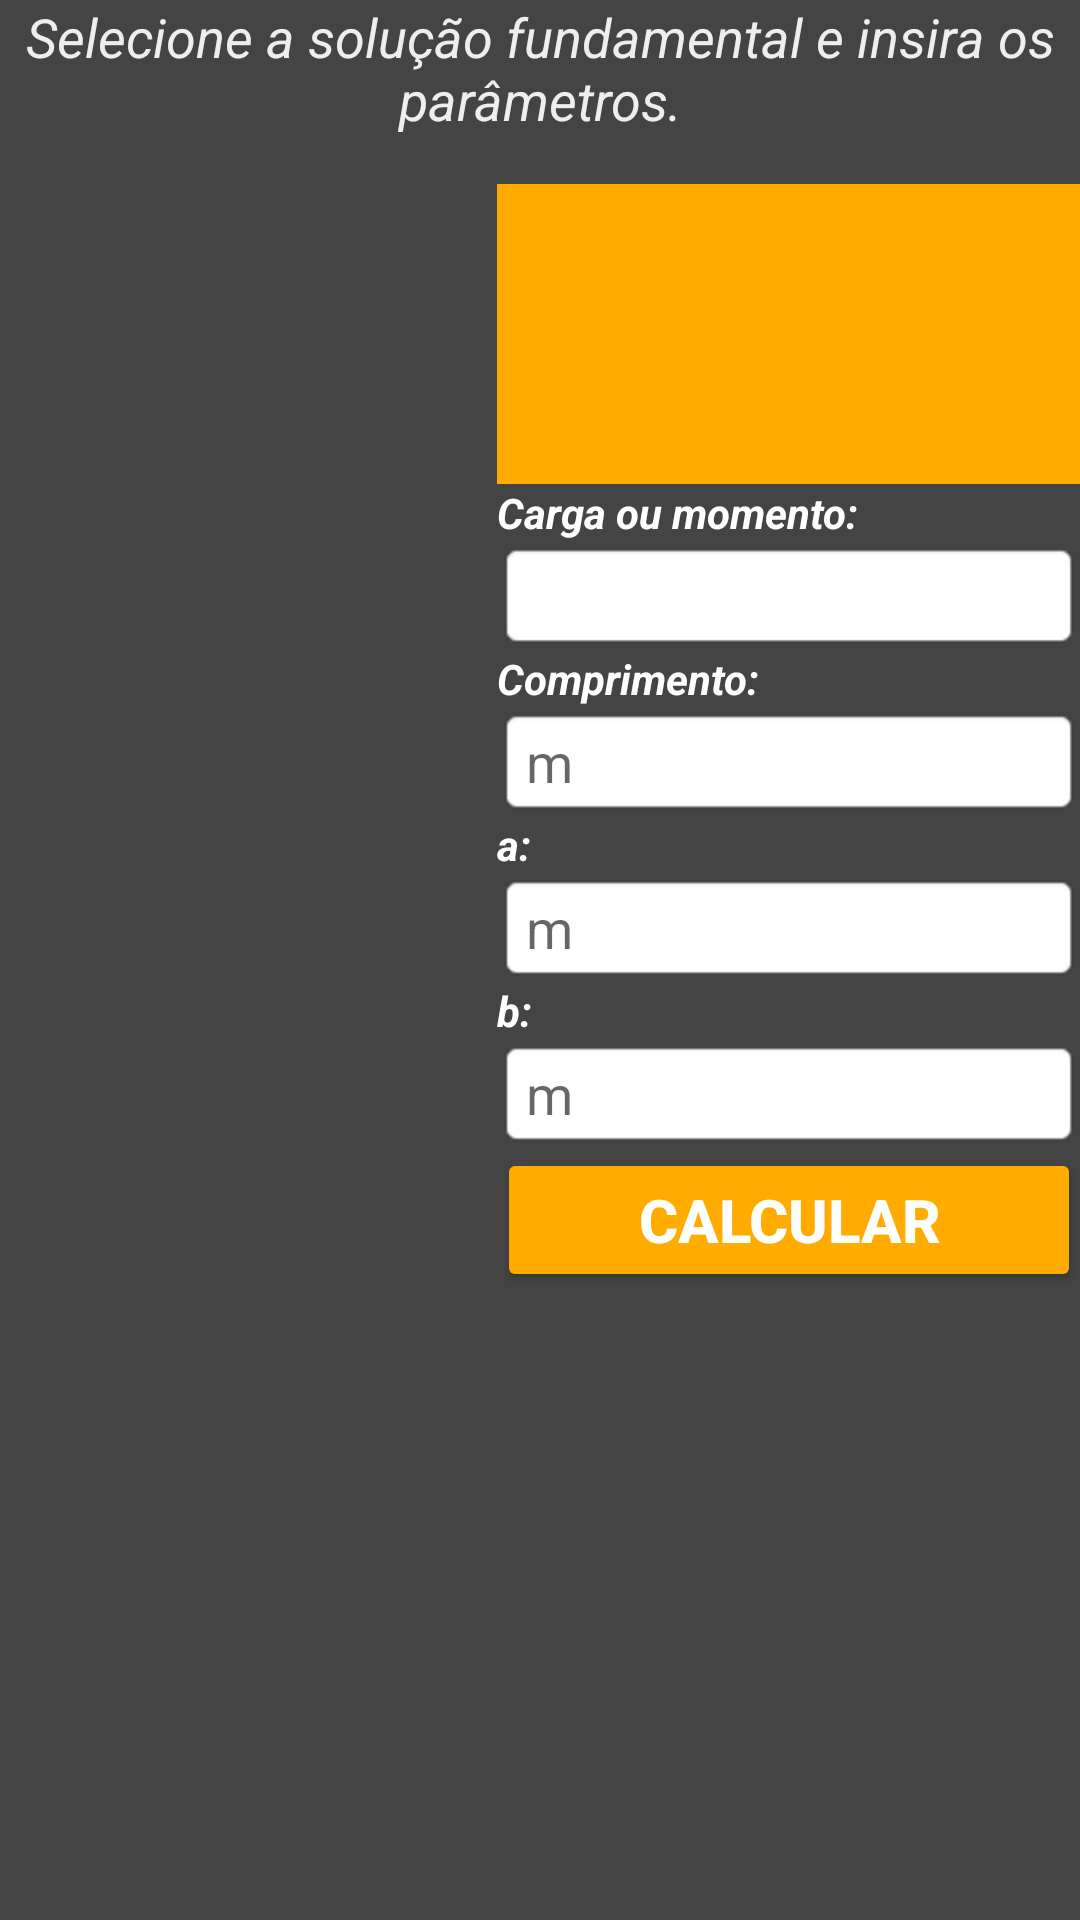

Here is an Android app screen rendered from its layout file. Give the layout XML and the strings, colors and styles it references.
<!-- AndroidManifest.xml: application theme AppTheme -->
<!-- res/layout/activity_main.xml -->
<?xml version="1.0" encoding="utf-8"?>
<RelativeLayout xmlns:android="http://schemas.android.com/apk/res/android"
    xmlns:app="http://schemas.android.com/apk/res-auto"
    xmlns:tools="http://schemas.android.com/tools"
    android:id="@+id/activity_main"
    android:layout_width="match_parent"
    android:layout_height="match_parent"
    android:background="#444"
    android:paddingBottom="@dimen/activity_vertical_margin"
    android:paddingLeft="@dimen/activity_horizontal_margin"
    android:paddingRight="@dimen/activity_horizontal_margin"
    android:paddingTop="@dimen/activity_vertical_margin"
    tools:context="br.almadaapps.fundamentalssolutions.MainActivity">

    <TextView
        android:id="@+id/textView"
        android:layout_width="wrap_content"
        android:layout_height="wrap_content"
        android:layout_alignParentEnd="true"
        android:layout_alignParentLeft="true"
        android:layout_alignParentRight="true"
        android:layout_alignParentStart="true"
        android:gravity="center_horizontal"
        android:paddingBottom="16dp"
        android:text="Selecione a solução fundamental e insira os parâmetros."
        android:textColor="#eee"
        android:textSize="18sp"
        android:textStyle="normal|italic" />

    <ListView
        android:id="@+id/list_solucoes"
        android:layout_width="150dp"
        android:layout_height="wrap_content"
        android:layout_alignParentLeft="true"
        android:layout_alignParentStart="true"
        android:layout_below="@+id/textView" />

    <ScrollView
        android:layout_width="match_parent"
        android:layout_height="match_parent"
        android:layout_below="@+id/textView"
        android:layout_marginLeft="16dp"
        android:layout_marginStart="16dp"
        android:layout_toEndOf="@+id/list_solucoes"
        android:layout_toRightOf="@+id/list_solucoes">

        <LinearLayout
            android:layout_width="match_parent"
            android:layout_height="wrap_content"
            android:orientation="vertical">

            <ImageView
                android:id="@+id/iv_solucao_selecionada"
                android:layout_width="match_parent"
                android:layout_height="100dp"
                android:layout_below="@+id/textView"
                android:layout_toEndOf="@+id/list_solucoes"
                android:layout_toRightOf="@+id/list_solucoes"
                app:srcCompat="@color/colorAccent" />

            <TextView
                android:id="@+id/tv_carga_momento"
                android:layout_width="match_parent"
                android:layout_height="wrap_content"
                android:text="Carga ou momento:"
                android:textColor="#fff"
                android:textStyle="bold|italic" />

            <EditText
                android:id="@+id/et_carga_momento"
                android:layout_width="match_parent"
                android:layout_height="wrap_content"
                android:background="@android:drawable/editbox_background_normal"
                android:ems="10"
                android:inputType="numberSigned|numberDecimal" />

            <TextView
                android:id="@+id/tv_comprimento"
                android:layout_width="match_parent"
                android:layout_height="wrap_content"
                android:text="Comprimento:"
                android:textColor="#fff"
                android:textStyle="bold|italic" />

            <EditText
                android:id="@+id/et_comprimento"
                android:layout_width="match_parent"
                android:layout_height="wrap_content"
                android:background="@android:drawable/editbox_background_normal"
                android:ems="10"
                android:hint="m"
                android:inputType="numberDecimal" />

            <TextView
                android:id="@+id/tv_a"
                android:layout_width="match_parent"
                android:layout_height="wrap_content"
                android:text="a:"
                android:textColor="#fff"
                android:textStyle="bold|italic" />

            <EditText
                android:id="@+id/et_a"
                android:layout_width="match_parent"
                android:layout_height="wrap_content"
                android:background="@android:drawable/editbox_background_normal"
                android:ems="10"
                android:hint="m"
                android:inputType="numberSigned|numberDecimal" />

            <TextView
                android:id="@+id/tv_b"
                android:layout_width="match_parent"
                android:layout_height="wrap_content"
                android:text="b:"
                android:textColor="#fff"
                android:textStyle="bold|italic" />

            <EditText
                android:id="@+id/et_b"
                android:layout_width="match_parent"
                android:layout_height="wrap_content"
                android:background="@android:drawable/editbox_background_normal"
                android:inputType="numberSigned|numberDecimal"
                android:ems="10"
                android:hint="m" />

            <Button
                android:id="@+id/bt_calcular"
                android:layout_width="match_parent"
                android:layout_height="wrap_content"
                android:layout_marginBottom="20dp"
                android:text="CALCULAR"
                android:textStyle="normal|bold"
                android:theme="@style/ButtonOK" />

            <TextView
                android:id="@+id/tv_resultado"
                android:layout_width="match_parent"
                android:layout_height="wrap_content"
                android:textColor="#FFF"
                android:textSize="16sp" />

        </LinearLayout>
    </ScrollView>


</RelativeLayout>
<!-- resources referenced by this layout -->
<resources>
  <color name="colorAccent">#ffab00</color>
  <style name="ButtonOK" parent="ThemeOverlay.AppCompat">
          <item name="colorButtonNormal">@color/colorAccent</item>
          <item name="android:textColor">#fff</item>
          <item name="android:textSize">20sp</item>
      </style>
  <style name="AppTheme" parent="Theme.AppCompat.Light.NoActionBar">
          
          <item name="colorPrimary">@color/colorPrimary</item>
          <item name="colorPrimaryDark">@color/colorPrimaryDark</item>
          <item name="colorAccent">@color/colorAccent</item>
      </style>
  <color name="colorPrimary">#00897b</color>
  <color name="colorPrimaryDark">#004d40</color>
</resources>
